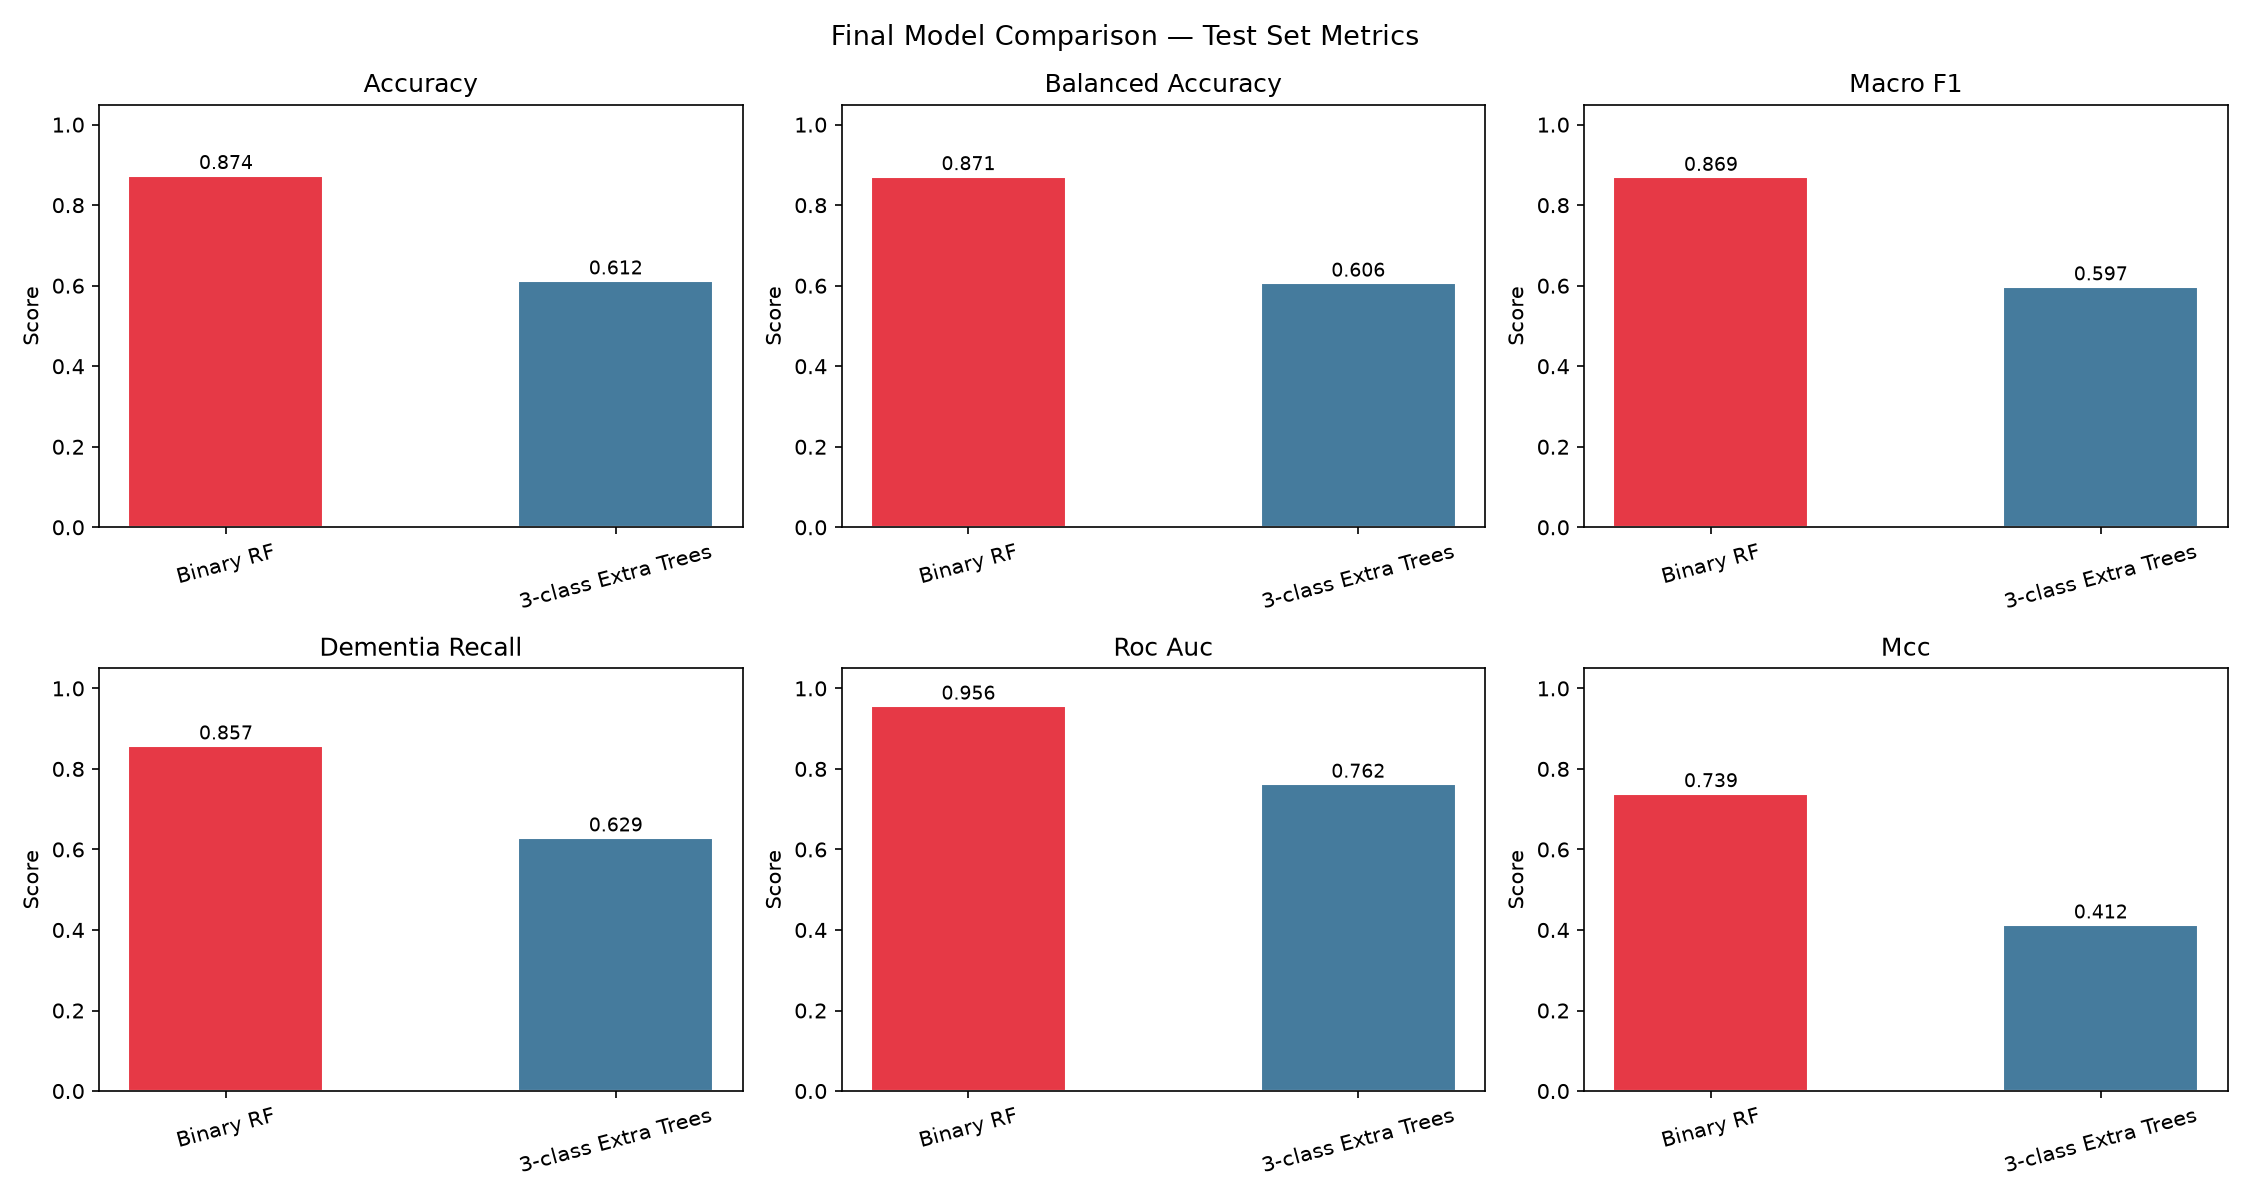

Source data for this figure (header and first rows):
model, task, algorithm, calibration, n_features, n_test, accuracy, ci_95_low, ci_95_high, balanced_accuracy, macro_f1, dementia_recall, dementia_precision, roc_auc, mcc, cohen_kappa, brier_score
Binary RF, Control vs Dementia, random_forest, sigmoid, 19, 87, 0.8736, 0.8046, 0.9425, 0.8709, 0.8691, 0.8571, 0.8333, 0.956, 0.7385, 0.7383, 0.0879
3-class Extra Trees, Control/MCI/Dementia, extra_trees, sigmoid, 19, 134, 0.6119, 0.5299, 0.6866, 0.6064, 0.5972, 0.6286, 0.6286, 0.7621, 0.4125, 0.4074, 0.1726
